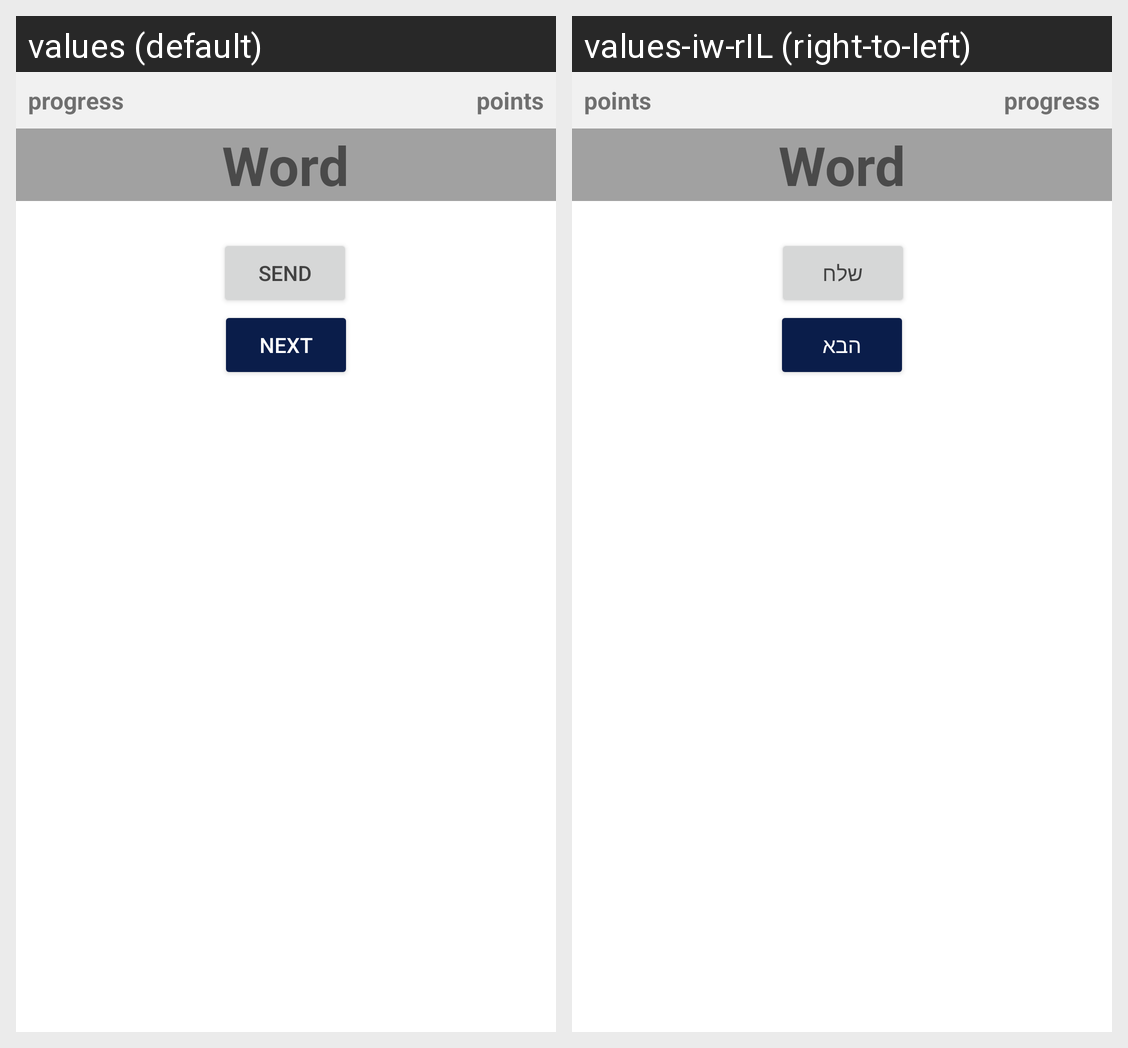

The same Android screen rendered under two of its app's locales, left to right. List the strings drawn on it with the default value and each locale's translation.
Android screen res/layout/p_a_langs_quiz.xml rendered under 2 locales, left to right: values (default), values-iw-rIL (right-to-left). Device: Nexus 5 (rendered at 1080×1920; each locale shown at half size, 540×960, under a caption strip naming it); theme Theme.MyFirstApp.
Strings drawn on this screen, with the default value and each locale's value (text and hints the layout hard-codes, and strings that could not be matched under every locale, appear in the picture but are not listed):

next
  values: Next
  values-iw-rIL: הבא

send
  values: Send
  values-iw-rIL: שלח
